Photos from the image-classification dataset "testdataset" in the GitHub repository WSwyft/jetson-inference. Its 2 classes are: microwave not safe, microwave safe.

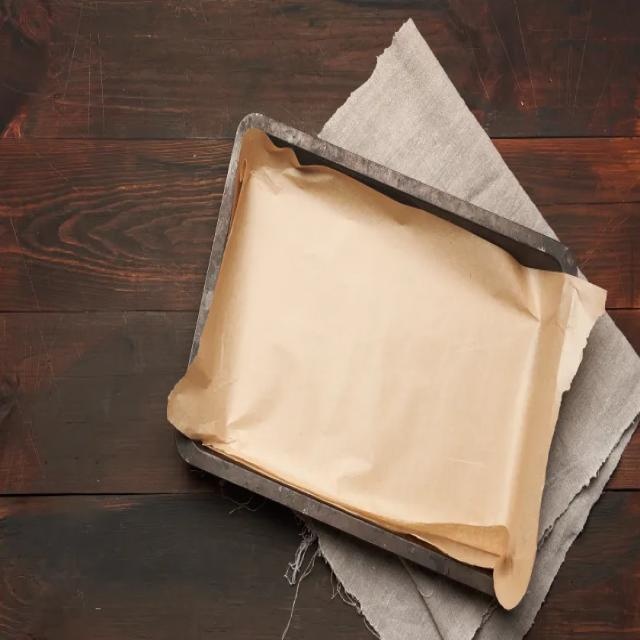
Label: microwave safe

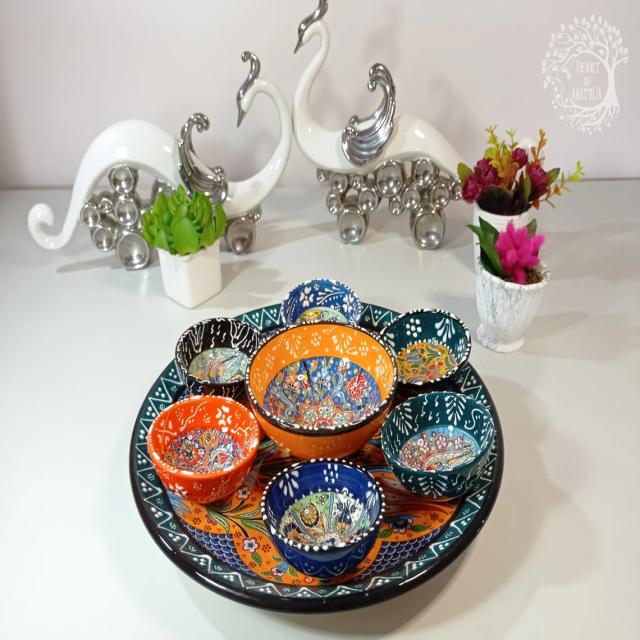
Label: microwave not safe

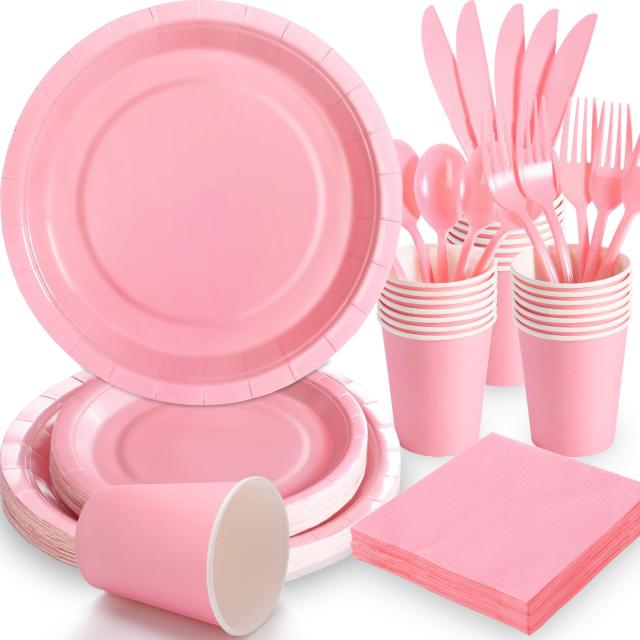
Label: microwave safe

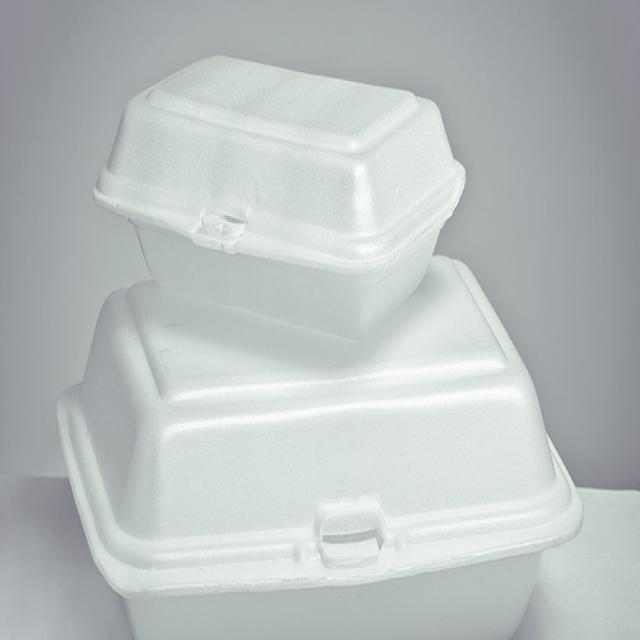
Label: microwave not safe

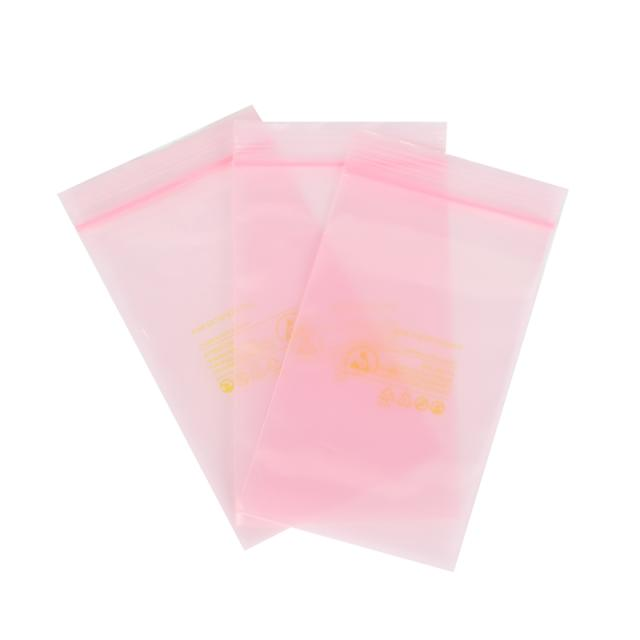
Label: microwave not safe

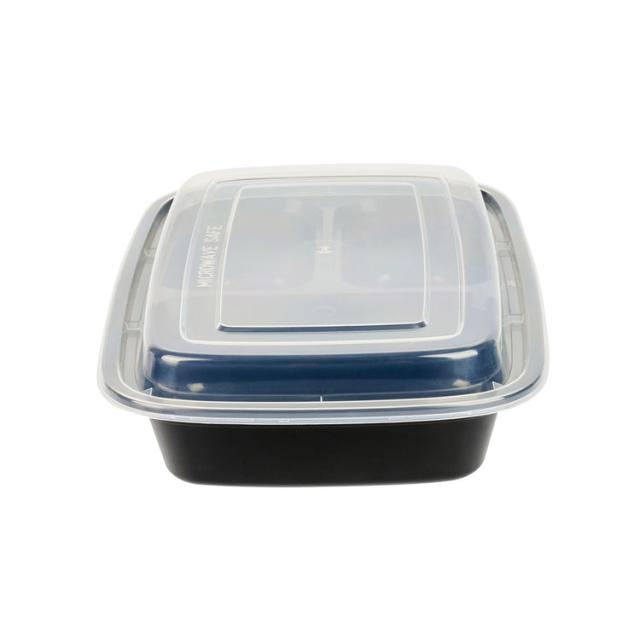
Label: microwave safe
